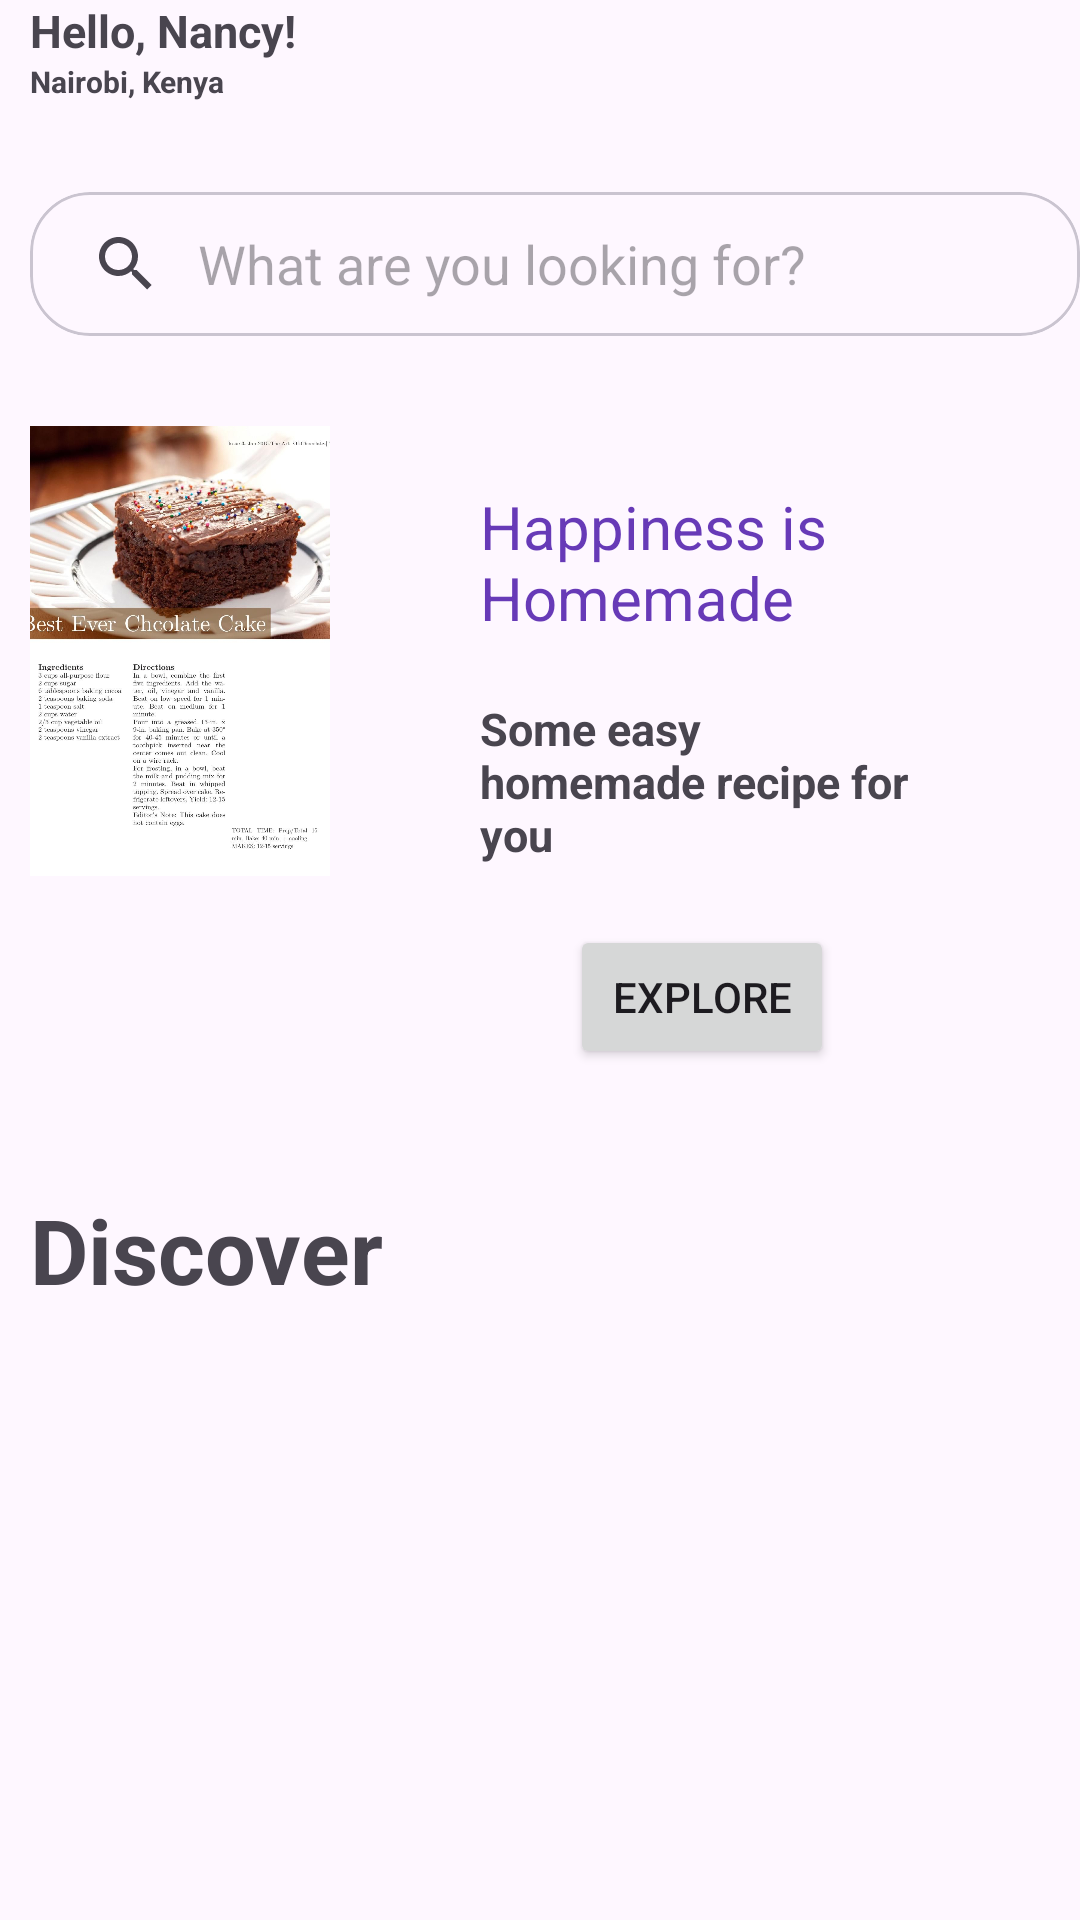

Layout XML and referenced resources for this Android screen:
<!-- AndroidManifest.xml: application theme Theme.TheSweetOven -->
<!-- res/layout/fragment_home.xml -->
<?xml version="1.0" encoding="utf-8"?>
<ScrollView xmlns:android="http://schemas.android.com/apk/res/android"
    xmlns:app="http://schemas.android.com/apk/res-auto"
    xmlns:tools="http://schemas.android.com/tools"
    android:layout_width="match_parent"
    android:layout_height="match_parent"
    tools:context=".fragments.HomeFragment">

      <androidx.core.widget.NestedScrollView
          android:layout_width="match_parent"
          android:layout_height="match_parent"
          android:fillViewport="true">
    
    <androidx.constraintlayout.widget.ConstraintLayout
        android:layout_width="match_parent"
        android:layout_height="match_parent">

        <LinearLayout
            android:id="@+id/lineargreet"
            android:layout_width="match_parent"
            android:layout_height="wrap_content"
            android:orientation="horizontal"
            android:layout_marginStart="10dp"
            android:layout_marginTop="30dp"
            android:layout_marginEnd="20dp"
           app:layout_constraintStart_toStartOf="parent"
            tools:ignore="MissingConstraints">

            <LinearLayout
                android:layout_width="match_parent"
                android:layout_height="wrap_content"
                android:orientation="vertical">

                <TextView
                    android:id="@+id/tv_greet"
                    android:layout_width="match_parent"
                    android:layout_height="wrap_content"
                    android:text="Hello, Nancy!"
                    android:textSize="15sp"
                    android:textStyle="bold"/>

                <TextView
                    android:id="@+id/tv_location"
                    android:layout_width="match_parent"
                    android:layout_height="wrap_content"
                    android:text="Nairobi, Kenya"
                    android:textStyle="bold"
                    android:textSize="10sp"/>

            </LinearLayout>

         <ImageView
             android:id="@+id/img_pic"
             android:layout_width="30dp"
             android:layout_height="wrap_content"
             android:scaleType="centerCrop"
             android:src="@drawable/baseline_person"/>
        </LinearLayout>

   <com.google.android.material.card.MaterialCardView
       android:id="@+id/card_search"
       android:layout_width="match_parent"
       android:layout_height="wrap_content"
       android:layout_marginStart="10dp"
       android:layout_marginTop="30dp"
       app:cardCornerRadius="20dp"
       android:elevation="20dp"
       app:layout_constraintTop_toBottomOf="@+id/lineargreet">

       <androidx.appcompat.widget.SearchView
           android:id="@+id/searchView"
           android:layout_width="match_parent"
           android:layout_height="wrap_content"
           app:iconifiedByDefault="false"
           app:queryBackground="@android:color/transparent"
           app:queryHint="What are you looking for? " />
   </com.google.android.material.card.MaterialCardView>


        <LinearLayout
            android:id="@+id/linear_homemade"
            android:layout_width="match_parent"
            android:layout_height="wrap_content"
            android:orientation="horizontal"
            android:layout_marginTop="30dp"
            android:layout_marginStart="10dp"
            app:layout_constraintTop_toBottomOf="@id/card_search">

           <ImageView
               android:layout_width="100dp"
               android:layout_height="150dp"
               android:src="@drawable/recipe"

               android:scaleType="centerCrop"/>

            <LinearLayout
                android:layout_width="match_parent"
                android:layout_height="wrap_content"
                android:orientation="vertical">

                <TextView
                    android:id="@+id/txt_happiness"
                    android:layout_width="match_parent"
                    android:layout_height="match_parent"
                    android:layout_marginStart="50dp"
                    android:layout_marginTop="20dp"
                    android:layout_marginEnd="50dp"
                    android:text="Happiness is Homemade"
                    android:textColor="@color/purple"
                    android:textSize="20sp"/>

                <TextView
                    android:id="@+id/txt_recipe"
                    android:layout_width="match_parent"
                    android:layout_height="match_parent"
                    android:layout_marginStart="50dp"
                    android:layout_marginTop="20dp"
                    android:layout_marginEnd="50dp"
                    android:textStyle="bold"
                    android:text="Some easy homemade recipe for you"
                    android:textSize="15sp"/>

                <Button
                    android:id="@+id/btn_explore"
                    android:layout_width="wrap_content"
                    android:layout_height="wrap_content"
                    android:text="Explore"
                    android:layout_marginStart="80dp"
                    android:layout_marginTop="20dp"
                    android:layout_marginEnd="50dp"
                    android:layout_marginBottom="10dp"/>

            </LinearLayout>
        </LinearLayout>

        <TextView
            android:id="@+id/text_discover"
            android:layout_width="match_parent"
            android:layout_height="match_parent"
            android:layout_marginTop="30dp"
            android:textSize="30sp"
            android:textStyle="bold"
            android:text="Discover"
            android:layout_marginStart="10dp"
            app:layout_constraintTop_toBottomOf="@id/linear_homemade"/>

        <androidx.recyclerview.widget.RecyclerView
            android:id="@+id/recycler_explore"
            android:layout_width="match_parent"
            android:layout_height="match_parent"
            android:scrollbars="none"
            android:layout_marginStart="10dp"
            android:layout_marginTop="10dp"
            app:layout_constraintTop_toBottomOf="@id/text_discover"/>

    </androidx.constraintlayout.widget.ConstraintLayout>
      </androidx.core.widget.NestedScrollView>
</ScrollView>
<!-- resources referenced by this layout -->
<resources>
  <color name="purple">#673AB7</color>
  <!-- drawable recipe: jpg bitmap (drawable, 178272 bytes) -->
  <style name="Theme.TheSweetOven" parent="Base.Theme.TheSweetOven" />
  <style name="Base.Theme.TheSweetOven" parent="Theme.Material3.DayNight.NoActionBar">
          
          
      </style>
</resources>
